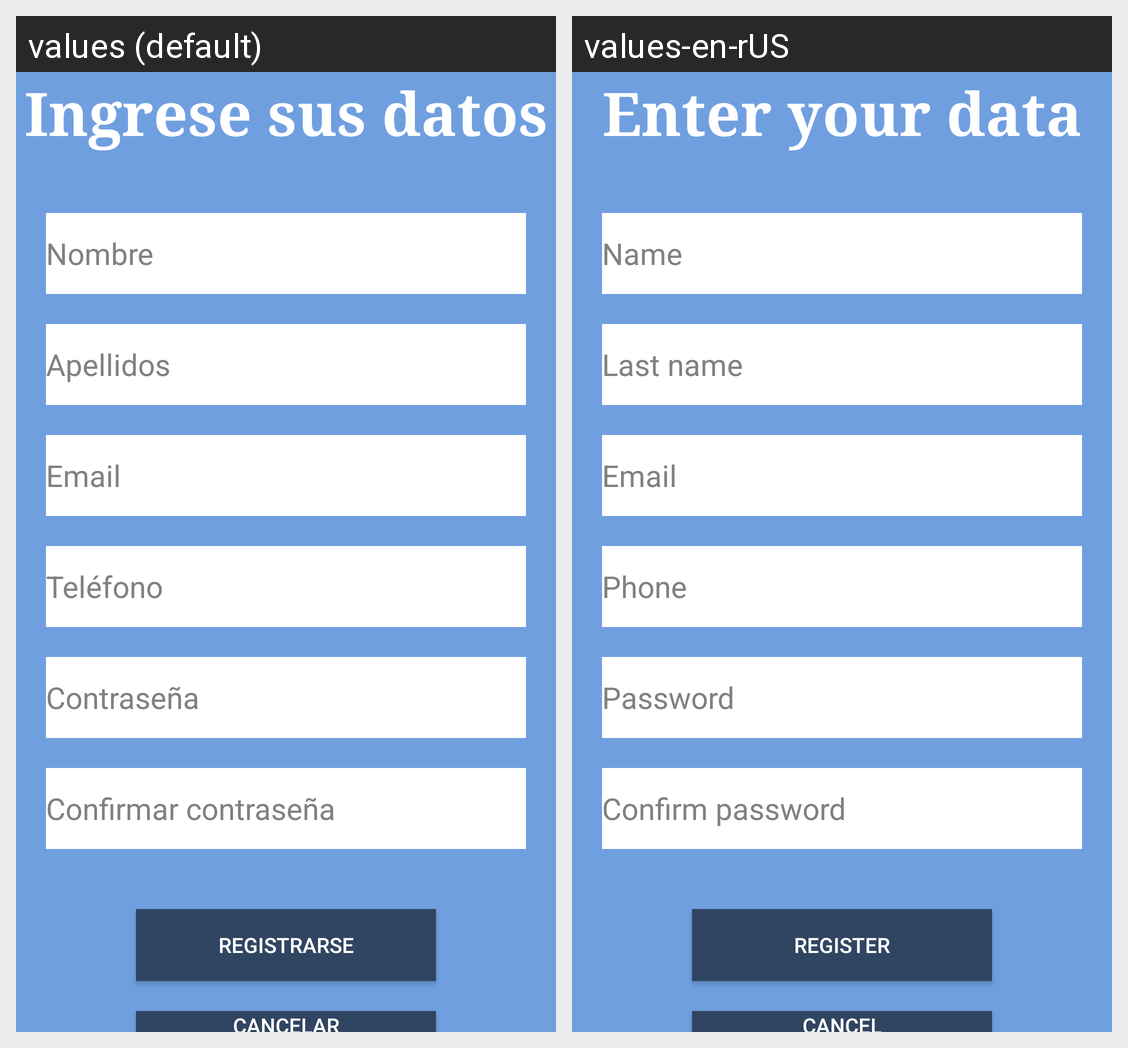

Strings drawn on this Android screen and how each of the app's shown locales translates them:
Android screen res/layout/activity_resgister.xml rendered under 2 locales, left to right: values (default), values-en-rUS. Device: Nexus 5 (rendered at 1080×1920; each locale shown at half size, 540×960, under a caption strip naming it); theme Theme.AppCompat.NoActionBar.
Strings drawn on this screen, with the default value and each locale's value (text and hints the layout hard-codes, and strings that could not be matched under every locale, appear in the picture but are not listed):

ingrese_sus_datos
  values: Ingrese sus datos
  values-en-rUS: Enter your data

nombre
  values: Nombre
  values-en-rUS: Name

apellidos
  values: Apellidos
  values-en-rUS: Last name

email
  values: Email
  values-en-rUS: Email

telefono
  values: Teléfono
  values-en-rUS: Phone

contrasena
  values: Contraseña
  values-en-rUS: Password

confirmar_password
  values: Confirmar contraseña
  values-en-rUS: Confirm password

registrarse
  values: Registrarse
  values-en-rUS: Register

cancelar
  values: Cancelar
  values-en-rUS: Cancel
